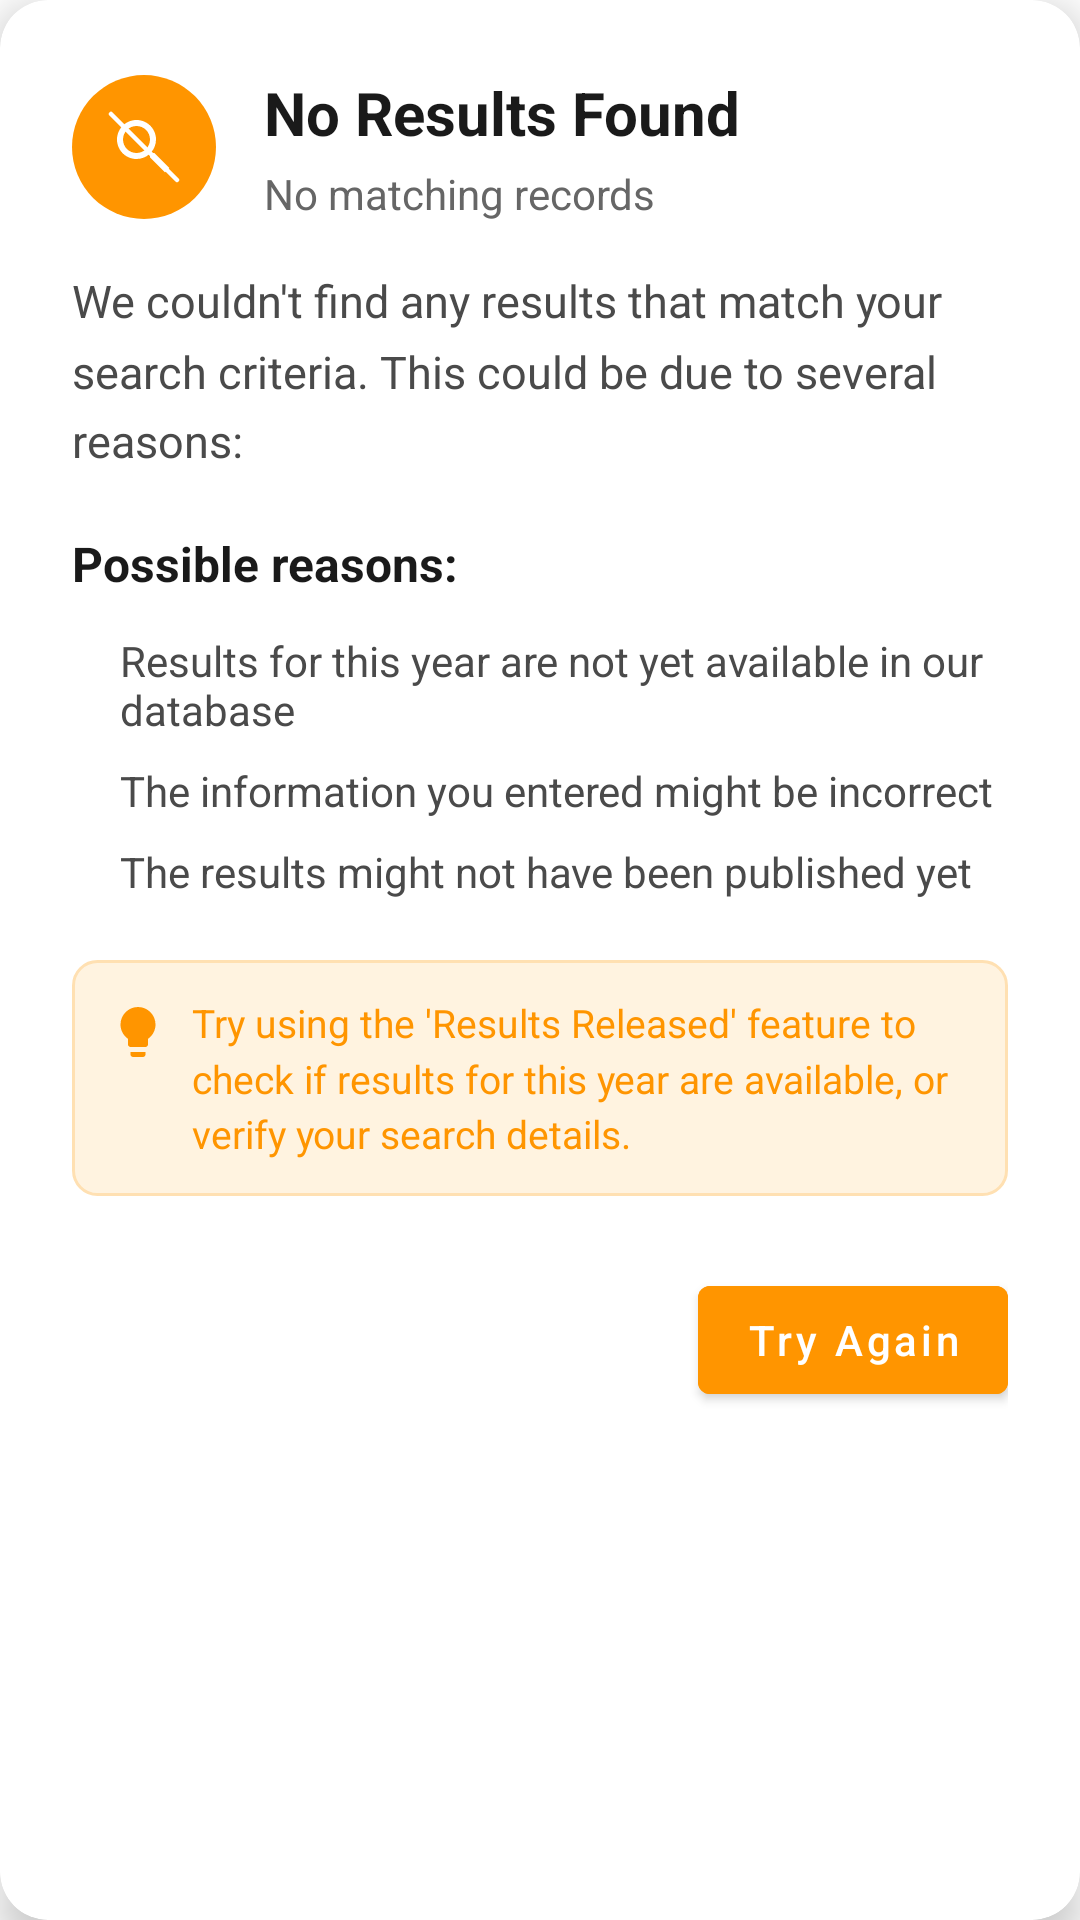

Layout XML and referenced resources for this Android screen:
<!-- AndroidManifest.xml: application theme Theme.GCEResults -->
<!-- res/layout/no_match_dialog.xml -->
<?xml version="1.0" encoding="utf-8"?>
<androidx.cardview.widget.CardView xmlns:android="http://schemas.android.com/apk/res/android"
    xmlns:app="http://schemas.android.com/apk/res-auto"
    android:layout_width="match_parent"
    android:layout_height="wrap_content"
    android:layout_margin="24dp"
    app:cardCornerRadius="16dp"
    app:cardElevation="8dp"
    app:cardBackgroundColor="@android:color/white">

    <LinearLayout
        android:layout_width="match_parent"
        android:layout_height="wrap_content"
        android:orientation="vertical"
        android:padding="24dp">

        
        <LinearLayout
            android:layout_width="match_parent"
            android:layout_height="wrap_content"
            android:orientation="horizontal"
            android:gravity="center_vertical"
            android:layout_marginBottom="16dp">

            <ImageView
                android:layout_width="48dp"
                android:layout_height="48dp"
                android:src="@drawable/ic_search_off"
                android:background="@drawable/circle_background_orange"
                android:padding="12dp"
                app:tint="@android:color/white"
                android:layout_marginEnd="16dp" />

            <LinearLayout
                android:layout_width="0dp"
                android:layout_height="wrap_content"
                android:layout_weight="1"
                android:orientation="vertical">

                <TextView
                    android:layout_width="wrap_content"
                    android:layout_height="wrap_content"
                    android:text="No Results Found"
                    android:textColor="#1A1A1A"
                    android:textSize="20sp"
                    android:textStyle="bold" />

                <TextView
                    android:layout_width="wrap_content"
                    android:layout_height="wrap_content"
                    android:text="No matching records"
                    android:textColor="#666666"
                    android:textSize="14sp"
                    android:layout_marginTop="4dp" />

            </LinearLayout>

        </LinearLayout>

        
        <TextView
            android:layout_width="match_parent"
            android:layout_height="wrap_content"
            android:text="We couldn't find any results that match your search criteria. This could be due to several reasons:"
            android:textColor="#4A4A4A"
            android:textSize="15sp"
            android:lineSpacingMultiplier="1.3"
            android:layout_marginBottom="20dp" />

        
        <TextView
            android:layout_width="match_parent"
            android:layout_height="wrap_content"
            android:text="Possible reasons:"
            android:textColor="#1A1A1A"
            android:textSize="16sp"
            android:textStyle="bold"
            android:layout_marginBottom="12dp" />

        <LinearLayout
            android:layout_width="match_parent"
            android:layout_height="wrap_content"
            android:orientation="vertical"
            android:layout_marginBottom="20dp">

            <LinearLayout
                android:layout_width="match_parent"
                android:layout_height="wrap_content"
                android:orientation="horizontal"
                android:layout_marginBottom="8dp">

                <View
                    android:layout_width="4dp"
                    android:layout_height="4dp"
                    android:background="@drawable/circle_dot_orange"
                    android:layout_gravity="center_vertical"
                    android:layout_marginEnd="12dp"
                    android:layout_marginTop="2dp" />

                <TextView
                    android:layout_width="0dp"
                    android:layout_height="wrap_content"
                    android:layout_weight="1"
                    android:text="Results for this year are not yet available in our database"
                    android:textColor="#4A4A4A"
                    android:textSize="14sp" />

            </LinearLayout>

            <LinearLayout
                android:layout_width="match_parent"
                android:layout_height="wrap_content"
                android:orientation="horizontal"
                android:layout_marginBottom="8dp">

                <View
                    android:layout_width="4dp"
                    android:layout_height="4dp"
                    android:background="@drawable/circle_dot_orange"
                    android:layout_gravity="center_vertical"
                    android:layout_marginEnd="12dp"
                    android:layout_marginTop="2dp" />

                <TextView
                    android:layout_width="0dp"
                    android:layout_height="wrap_content"
                    android:layout_weight="1"
                    android:text="The information you entered might be incorrect"
                    android:textColor="#4A4A4A"
                    android:textSize="14sp" />

            </LinearLayout>

            <LinearLayout
                android:layout_width="match_parent"
                android:layout_height="wrap_content"
                android:orientation="horizontal">

                <View
                    android:layout_width="4dp"
                    android:layout_height="4dp"
                    android:background="@drawable/circle_dot_orange"
                    android:layout_gravity="center_vertical"
                    android:layout_marginEnd="12dp"
                    android:layout_marginTop="2dp" />

                <TextView
                    android:layout_width="0dp"
                    android:layout_height="wrap_content"
                    android:layout_weight="1"
                    android:text="The results might not have been published yet"
                    android:textColor="#4A4A4A"
                    android:textSize="14sp" />

            </LinearLayout>

        </LinearLayout>

        
        <LinearLayout
            android:layout_width="match_parent"
            android:layout_height="wrap_content"
            android:orientation="horizontal"
            android:background="@drawable/suggestion_background"
            android:padding="12dp"
            android:layout_marginBottom="24dp">

            <ImageView
                android:layout_width="20dp"
                android:layout_height="20dp"
                android:src="@drawable/ic_lightbulb"
                app:tint="#FF9500"
                android:layout_marginEnd="8dp"
                android:layout_gravity="top"
                android:layout_marginTop="2dp" />

            <TextView
                android:layout_width="0dp"
                android:layout_height="wrap_content"
                android:layout_weight="1"
                android:text="Try using the 'Results Released' feature to check if results for this year are available, or verify your search details."
                android:textColor="#FF9500"
                android:textSize="13sp"
                android:lineSpacingMultiplier="1.2" />

        </LinearLayout>

        
        <LinearLayout
            android:layout_width="match_parent"
            android:layout_height="wrap_content"
            android:orientation="horizontal"
            android:gravity="end">

            <com.google.android.material.button.MaterialButton
                android:id="@+id/idBtnDismiss"
                style="@style/Widget.MaterialComponents.Button"
                android:layout_width="wrap_content"
                android:layout_height="wrap_content"
                android:text="Try Again"
                android:textAllCaps="false"
                android:backgroundTint="#FF9500" />

        </LinearLayout>

    </LinearLayout>

</androidx.cardview.widget.CardView>
<!-- resources referenced by this layout -->
<resources>
  <!-- drawable circle_background_orange (drawable) -->
  <?xml version="1.0" encoding="utf-8"?>
  <shape xmlns:android="http://schemas.android.com/apk/res/android"
      android:shape="oval">
      <solid android:color="#FF9500" />
  </shape>
  <!-- drawable ic_lightbulb (drawable) -->
  <vector xmlns:android="http://schemas.android.com/apk/res/android"
      android:width="24dp"
      android:height="24dp"
      android:viewportWidth="24"
      android:viewportHeight="24">
    <path
        android:fillColor="#FF000000"
        android:pathData="M9,21c0,0.55 0.45,1 1,1h4c0.55,0 1,-0.45 1,-1v-1H9v1zM12,2C8.14,2 5,5.14 5,9c0,2.38 1.19,4.47 3,5.74V17c0,0.55 0.45,1 1,1h6c0.55,0 1,-0.45 1,-1v-2.26c1.81,-1.27 3,-3.36 3,-5.74C19,5.14 15.86,2 12,2z"/>
  </vector>
  <!-- drawable ic_search_off (drawable) -->
  <vector xmlns:android="http://schemas.android.com/apk/res/android"
      android:width="24dp"
      android:height="24dp"
      android:viewportWidth="24"
      android:viewportHeight="24">
    <path
        android:fillColor="#FF000000"
        android:pathData="M15.5,14h-0.79l-0.28,-0.27C15.41,12.59 16,11.11 16,9.5C16,5.91 13.09,3 9.5,3S3,5.91 3,9.5S5.91,16 9.5,16c1.61,0 3.09,-0.59 4.23,-1.57L14,14.71v0.79l5,4.99L20.49,19L15.5,14zM9.5,14C7.01,14 5,11.99 5,9.5S7.01,5 9.5,5S14,7.01 14,9.5S11.99,14 9.5,14z"/>
    <path
        android:fillColor="#FF000000"
        android:pathData="M1,1l22,22"
        android:strokeWidth="1.5"
        android:strokeColor="#FF000000"
        android:strokeLineCap="round"/>
  </vector>
  <!-- drawable suggestion_background (drawable) -->
  <?xml version="1.0" encoding="utf-8"?>
  <shape xmlns:android="http://schemas.android.com/apk/res/android"
      android:shape="rectangle">
      <solid android:color="#FFF3E0" />
      <corners android:radius="8dp" />
      <stroke
          android:width="1dp"
          android:color="#FFE0B2" />
  </shape>
  <style name="Theme.GCEResults" parent="Theme.MaterialComponents.Light.DarkActionBar">
          
          <item name="colorPrimary">@color/blue_navbar</item>
          <item name="colorPrimaryVariant">@color/blue_notification_bar</item>
          <item name="colorOnPrimary">@color/white</item>
          
          <item name="colorSecondary">@color/teal_200</item>
          <item name="colorSecondaryVariant">@color/teal_700</item>
          <item name="colorOnSecondary">@color/blue_light</item>
          
          <item name="android:statusBarColor" tools:targetApi="l">?attr/colorPrimaryVariant</item>
          
      </style>
  <color name="blue_navbar">#2196F3</color>
  <color name="blue_notification_bar">#1565C0</color>
  <color name="white">#FFFFFFFF</color>
  <color name="teal_200">#FF03DAC5</color>
  <color name="teal_700">#FF018786</color>
  <color name="blue_light">#1E88E5</color>
</resources>
